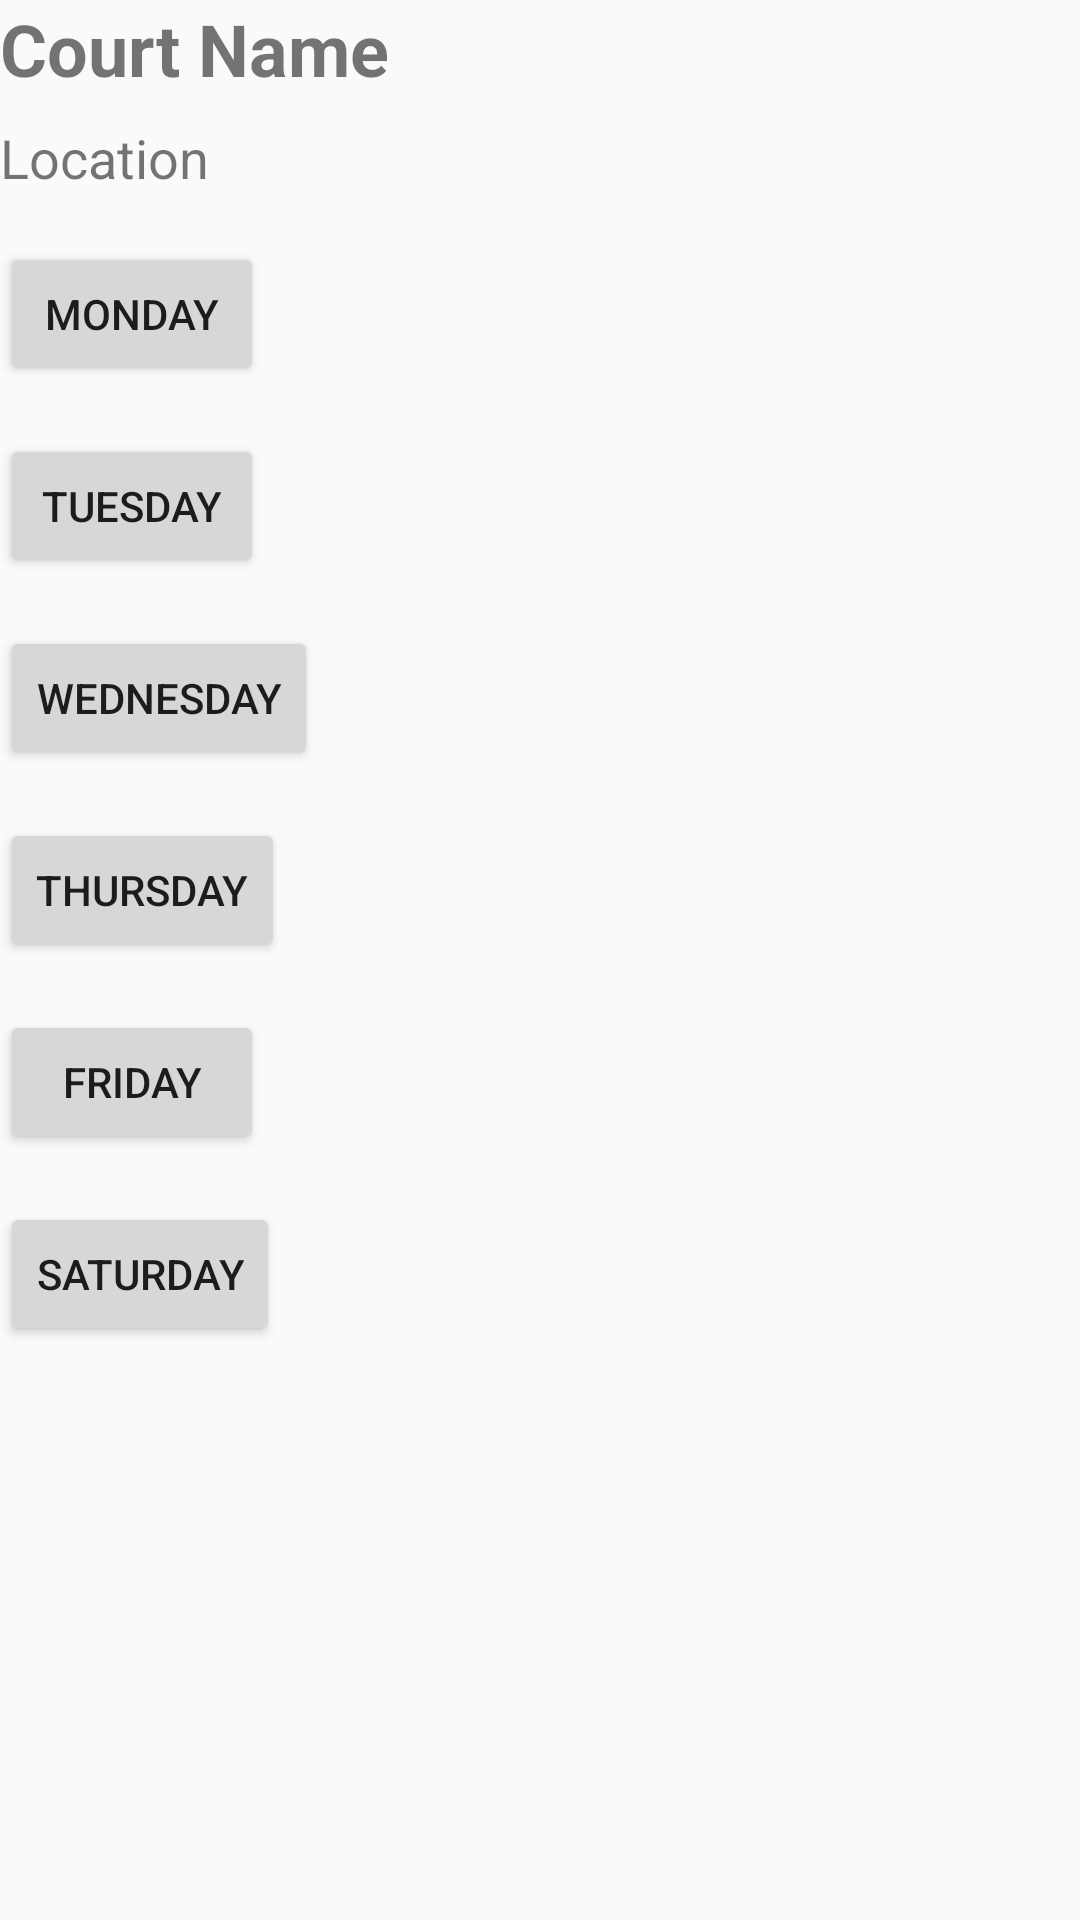

This screen was rendered from an Android layout file. Write that file and the resources it references.
<!-- AndroidManifest.xml: application theme Theme.PadelAppProject -->
<!-- res/layout/activity_match_day.xml -->
<?xml version="1.0" encoding="utf-8"?>
<RelativeLayout xmlns:android="http://schemas.android.com/apk/res/android"
    android:orientation="vertical"
    android:layout_width="match_parent"
    android:layout_height="match_parent">
    <TextView
        android:id="@+id/CourtName"
        android:layout_width="wrap_content"
        android:layout_height="wrap_content"
        android:text="Court Name"
        android:textSize="24sp"
        android:textStyle="bold" />

    <TextView
        android:id="@+id/Location"
        android:layout_width="wrap_content"
        android:layout_height="wrap_content"
        android:text="Location"
        android:textSize="18sp"
        android:layout_below="@id/CourtName"
        android:layout_marginTop="8dp"/>

    <Button
        android:id="@+id/buttonMon"
        android:layout_width="wrap_content"
        android:layout_height="wrap_content"
        android:layout_marginTop="16dp"
        android:layout_below="@id/Location"
        android:text="Monday" />
    <Button
        android:id="@+id/buttonTue"
        android:layout_width="wrap_content"
        android:layout_height="wrap_content"
        android:layout_marginTop="16dp"
        android:layout_below="@id/buttonMon"
        android:text="Tuesday" />
    <Button
        android:id="@+id/buttonWed"
        android:layout_width="wrap_content"
        android:layout_height="wrap_content"
        android:layout_marginTop="16dp"
        android:layout_below="@id/buttonTue"
        android:text="Wednesday" />
    <Button
        android:id="@+id/buttonThu"
        android:layout_width="wrap_content"
        android:layout_height="wrap_content"
        android:layout_marginTop="16dp"
        android:layout_below="@id/buttonWed"
        android:text="Thursday" />
    <Button
        android:id="@+id/buttonFri"
        android:layout_width="wrap_content"
        android:layout_height="wrap_content"
        android:layout_marginTop="16dp"
        android:layout_below="@id/buttonThu"
        android:text="Friday" />
    <Button
        android:id="@+id/buttonSat"
        android:layout_width="wrap_content"
        android:layout_height="wrap_content"
        android:layout_marginTop="16dp"
        android:layout_below="@id/buttonFri"
        android:text="Saturday" />
</RelativeLayout>
<!-- resources referenced by this layout -->
<resources>
  <style name="Theme.PadelAppProject" parent="android:Theme.Material.Light.NoActionBar" />
</resources>
